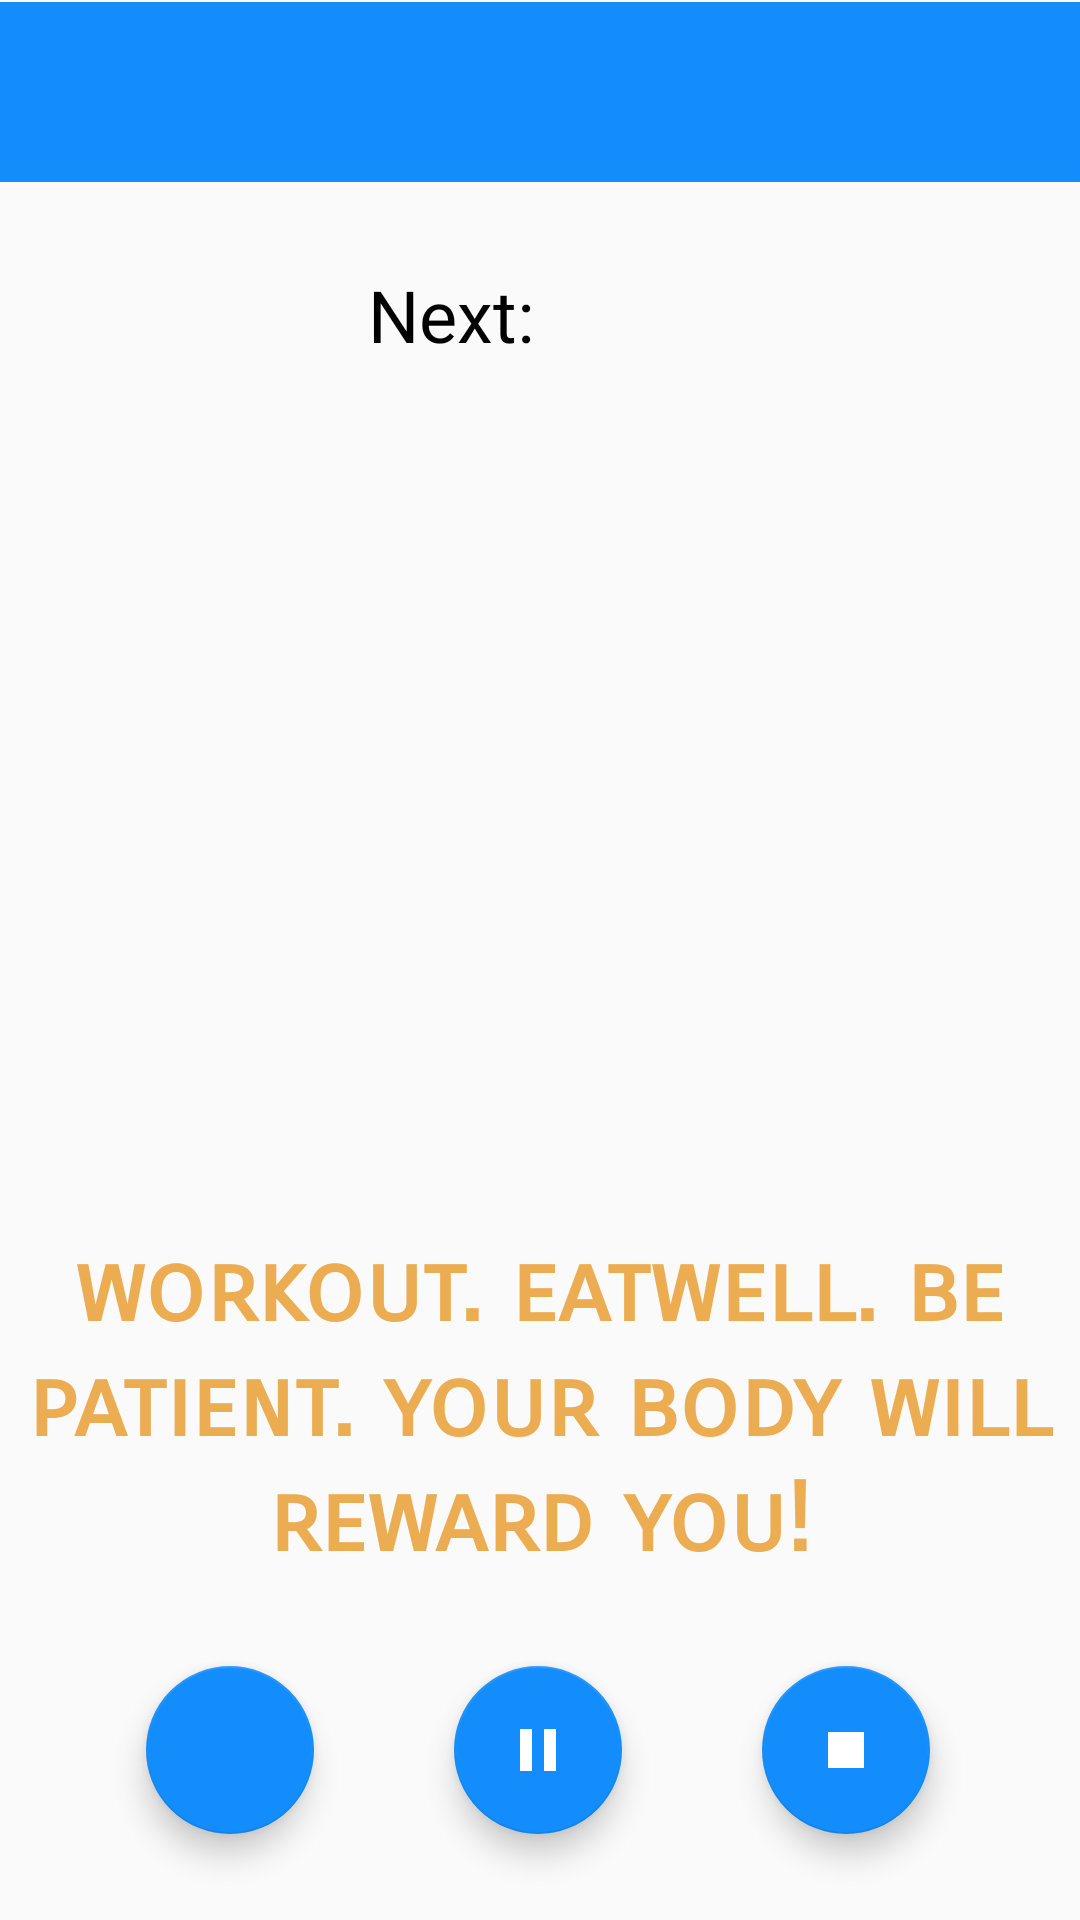

Write the Android layout XML for this screen, with the resource values it uses.
<!-- AndroidManifest.xml: application theme AppTheme -->
<!-- res/layout/activity_timer.xml -->
<?xml version="1.0" encoding="utf-8"?>
<androidx.constraintlayout.widget.ConstraintLayout xmlns:android="http://schemas.android.com/apk/res/android"
    xmlns:app="http://schemas.android.com/apk/res-auto"
    xmlns:tools="http://schemas.android.com/tools"
    android:layout_width="match_parent"
    android:layout_height="match_parent"
    tools:context=".TimerActivity">

    <TextView
        android:id="@+id/textView8"
        android:layout_width="match_parent"
        android:layout_height="60dp"
        android:background="@color/colorPrimary"
        android:text=""
        app:layout_constraintBottom_toBottomOf="parent"
        app:layout_constraintEnd_toEndOf="parent"
        app:layout_constraintHorizontal_bias="0.0"
        app:layout_constraintStart_toStartOf="parent"
        app:layout_constraintTop_toTopOf="parent"
        app:layout_constraintVertical_bias="0.001" />

    <TextView
        android:id="@+id/exerTitle"
        android:layout_width="wrap_content"
        android:layout_height="wrap_content"
        android:textAllCaps="true"
        android:textColor="#FDFCFC"
        android:textSize="24sp"
        android:textStyle="bold"
        app:layout_constraintBottom_toBottomOf="parent"
        app:layout_constraintEnd_toEndOf="parent"
        app:layout_constraintHorizontal_bias="0.498"
        app:layout_constraintStart_toStartOf="parent"
        app:layout_constraintTop_toTopOf="parent"
        app:layout_constraintVertical_bias="0.022" />

    <TextView
        android:id="@+id/nextText"
        android:layout_width="wrap_content"
        android:layout_height="wrap_content"
        android:layout_marginTop="28dp"
        android:text="Next: "
        android:textColor="@color/border_color"
        android:textSize="24sp"
        app:layout_constraintBottom_toBottomOf="parent"
        app:layout_constraintEnd_toEndOf="parent"
        app:layout_constraintHorizontal_bias="0.411"
        app:layout_constraintStart_toStartOf="parent"
        app:layout_constraintTop_toBottomOf="@+id/textView8"
        app:layout_constraintVertical_bias="0.0" />

    <TextView
        android:id="@+id/stepText"
        android:layout_width="wrap_content"
        android:layout_height="wrap_content"
        android:layout_marginTop="36dp"
        android:textColor="@color/border_color"
        android:textSize="18sp"
        android:textStyle="bold"
        app:layout_constraintBottom_toBottomOf="parent"
        app:layout_constraintEnd_toEndOf="parent"
        app:layout_constraintHorizontal_bias="0.0"
        app:layout_constraintStart_toEndOf="@+id/nextText"
        app:layout_constraintTop_toBottomOf="@+id/textView8"
        app:layout_constraintVertical_bias="0.0" />

    <TextView
        android:id="@+id/currentStep"
        android:layout_width="wrap_content"
        android:layout_height="wrap_content"
        android:layout_marginTop="24dp"
        android:textAlignment="center"
        android:textColor="@color/border_color"
        android:textSize="24sp"
        android:textStyle="bold"
        app:layout_constraintBottom_toBottomOf="parent"
        app:layout_constraintEnd_toEndOf="parent"
        app:layout_constraintHorizontal_bias="0.498"
        app:layout_constraintStart_toStartOf="parent"
        app:layout_constraintTop_toBottomOf="@+id/nextText"
        app:layout_constraintVertical_bias="0.0" />


    <TextView
        android:id="@+id/time"
        android:layout_width="wrap_content"
        android:layout_height="wrap_content"
        android:textAlignment="center"
        android:textColor="@color/colorPrimary"
        android:textSize="@dimen/timerText"
        android:textStyle="bold"
        app:layout_constraintBottom_toBottomOf="parent"
        app:layout_constraintEnd_toEndOf="parent"
        app:layout_constraintHorizontal_bias="0.498"
        app:layout_constraintStart_toStartOf="parent"
        app:layout_constraintTop_toBottomOf="@+id/textView8"
        app:layout_constraintVertical_bias="0.325" />

    <com.google.android.material.floatingactionbutton.FloatingActionButton
        android:id="@+id/stopFab"
        android:layout_width="wrap_content"
        android:layout_height="wrap_content"
        android:src="@drawable/ic_stop_white_36dp"
        app:backgroundTint="@color/colorPrimary"
        app:layout_constraintBottom_toBottomOf="parent"
        app:layout_constraintEnd_toEndOf="parent"
        app:layout_constraintHorizontal_bias="0.836"
        app:layout_constraintStart_toStartOf="parent"
        app:layout_constraintTop_toTopOf="@+id/textView8"
        app:layout_constraintVertical_bias="0.951" />

    <com.google.android.material.floatingactionbutton.FloatingActionButton
        android:id="@+id/soundFab"
        android:layout_width="wrap_content"
        android:layout_height="wrap_content"
        android:src="@drawable/ic_volume_up_white_36dp"
        app:backgroundTint="@color/colorPrimary"
        app:layout_constraintBottom_toBottomOf="parent"
        app:layout_constraintEnd_toEndOf="parent"
        app:layout_constraintHorizontal_bias="0.16"
        app:layout_constraintStart_toStartOf="parent"
        app:layout_constraintTop_toTopOf="@+id/textView8"
        app:layout_constraintVertical_bias="0.951" />

    <com.google.android.material.floatingactionbutton.FloatingActionButton
        android:id="@+id/pauseFab"
        android:layout_width="wrap_content"
        android:layout_height="wrap_content"
        android:src="@drawable/ic_pause_white_36dp"
        app:backgroundTint="@color/colorPrimary"
        app:layout_constraintBottom_toBottomOf="parent"
        app:layout_constraintEnd_toEndOf="parent"
        app:layout_constraintHorizontal_bias="0.498"
        app:layout_constraintStart_toStartOf="parent"
        app:layout_constraintTop_toTopOf="@+id/textView8"
        app:layout_constraintVertical_bias="0.951" />

    <TextView
        android:id="@+id/motivateTextView"
        android:layout_width="wrap_content"
        android:layout_height="wrap_content"
        android:fontFamily="sans-serif-smallcaps"
        android:text="workout. eatwell. be patient. your body will reward you!"
        android:textAlignment="center"
        android:textColor="@color/textColor"
        android:textSize="@dimen/motiText"
        android:textStyle="bold"
        app:layout_constraintBottom_toTopOf="@+id/playFab"
        app:layout_constraintEnd_toEndOf="parent"
        app:layout_constraintHorizontal_bias="0.491"
        app:layout_constraintStart_toStartOf="parent"
        app:layout_constraintTop_toBottomOf="@+id/time"
        app:layout_constraintVertical_bias="0.431" />

    <TextView
        android:id="@+id/wellDone"
        android:layout_width="wrap_content"
        android:layout_height="wrap_content"
        android:textColor="@color/colorPrimary"
        android:textSize="36sp"
        android:textStyle="bold"
        app:layout_constraintBottom_toBottomOf="parent"
        app:layout_constraintEnd_toEndOf="parent"
        app:layout_constraintHorizontal_bias="0.496"
        app:layout_constraintStart_toStartOf="parent"
        app:layout_constraintTop_toBottomOf="@+id/textView8"
        app:layout_constraintVertical_bias="0.342" />


</androidx.constraintlayout.widget.ConstraintLayout>
<!-- resources referenced by this layout -->
<resources>
  <color name="border_color">#000000</color>
  <color name="colorPrimary">#138DFB</color>
  <color name="textColor">#ECAD52</color>
  <dimen name="motiText">32sp</dimen>
  <dimen name="timerText">180sp</dimen>
  <!-- drawable ic_pause_white_36dp (drawable) -->
  <vector xmlns:android="http://schemas.android.com/apk/res/android"
      android:width="36dp"
      android:height="36dp"
      android:viewportWidth="24"
      android:viewportHeight="24">
    <path
        android:pathData="M6,19h4L10,5L6,5v14zM14,5v14h4L18,5h-4z"
        android:fillColor="#ffffff"/>
  </vector>
  <!-- drawable ic_stop_white_36dp (drawable) -->
  <vector xmlns:android="http://schemas.android.com/apk/res/android"
      android:width="36dp"
      android:height="36dp"
      android:viewportWidth="24"
      android:viewportHeight="24">
    <path
        android:pathData="M6,6h12v12H6z"
        android:fillColor="#ffffff"/>
  </vector>
  <style name="AppTheme" parent="Theme.AppCompat.Light.NoActionBar">
          
          <item name="colorPrimary">@color/colorPrimary</item>
          <item name="colorPrimaryDark">@color/border_color</item>
          <item name="colorAccent">@color/colorAccent</item>
      </style>
  <color name="colorAccent">#138DFB</color>
</resources>
